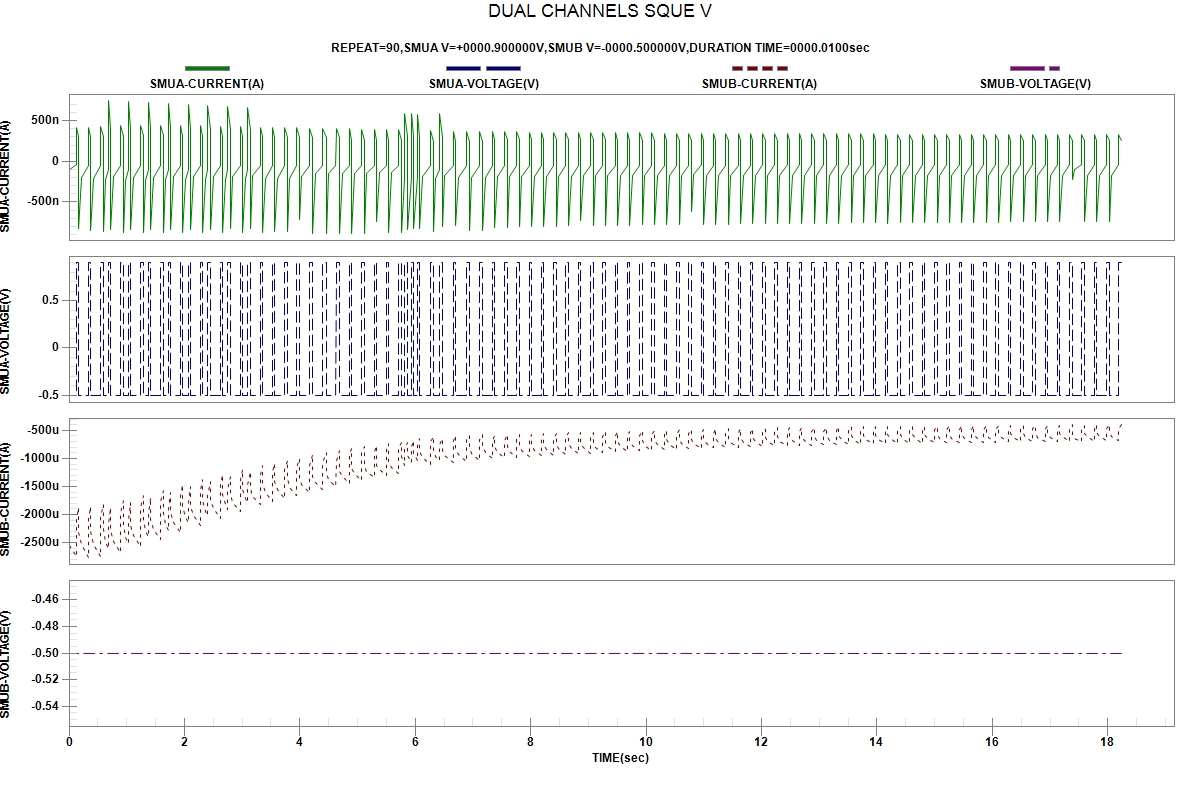

Source data for this figure (header and first rows):
START TIME:2024-04-04 01:08:07
REPEAT, TIME(sec), SMUA-VOLTAGE(V), SMUA-CURRENT(A), SMUB-VOLTAGE(V), SMUB-CURRENT(A)
1, 3.300000e-06, -5.00000e-01, -1.03234e-07, -5.00000e-01, -2.54446e-03
1, 1.242781e-01, -5.00000e-01, -3.65522e-08, -5.00000e-01, -2.75238e-03
1, 1.243348e-01, 9.00000e-01, 4.10051e-07, -5.00000e-01, -2.08441e-03
1, 1.684437e-01, 9.00000e-01, 3.07528e-07, -5.00000e-01, -1.87646e-03
2, 1.684843e-01, -5.00000e-01, -8.23520e-07, -5.00000e-01, -2.31540e-03
2, 2.126514e-01, -5.00000e-01, -1.97419e-07, -5.00000e-01, -2.52985e-03
2, 3.368658e-01, -5.00000e-01, -4.70140e-08, -5.00000e-01, -2.76392e-03
2, 3.369430e-01, 9.00000e-01, 4.18697e-07, -5.00000e-01, -2.06793e-03
2, 3.810412e-01, 9.00000e-01, 3.03697e-07, -5.00000e-01, -1.86070e-03
3, 3.810779e-01, -5.00000e-01, -8.50945e-07, -5.00000e-01, -2.30590e-03
3, 4.252909e-01, -5.00000e-01, -2.17047e-07, -5.00000e-01, -2.53165e-03
3, 5.494310e-01, -5.00000e-01, -4.94321e-08, -5.00000e-01, -2.75663e-03
3, 5.494722e-01, 9.00000e-01, 4.30708e-07, -5.00000e-01, -2.04173e-03
3, 5.936095e-01, 9.00000e-01, 3.07599e-07, -5.00000e-01, -1.82778e-03
4, 5.936629e-01, -5.00000e-01, -8.68929e-07, -5.00000e-01, -2.27490e-03
4, 6.377706e-01, -5.00000e-01, -2.28110e-07, -5.00000e-01, -2.50235e-03
4, 6.819115e-01, -5.00000e-01, -1.01838e-07, -5.00000e-01, -2.60766e-03
4, 6.819798e-01, 9.00000e-01, 7.46236e-07, -5.00000e-01, -2.16720e-03
4, 7.261219e-01, 9.00000e-01, 3.94531e-07, -5.00000e-01, -1.87458e-03
5, 7.261700e-01, -5.00000e-01, -8.39670e-07, -5.00000e-01, -2.28369e-03
5, 7.703662e-01, -5.00000e-01, -1.92634e-07, -5.00000e-01, -2.47651e-03
5, 8.945956e-01, -5.00000e-01, -5.00351e-08, -5.00000e-01, -2.67835e-03
5, 8.946358e-01, 9.00000e-01, 4.34268e-07, -5.00000e-01, -1.96547e-03
5, 9.387669e-01, 9.00000e-01, 3.10863e-07, -5.00000e-01, -1.75168e-03
6, 9.387997e-01, -5.00000e-01, -8.72626e-07, -5.00000e-01, -2.18943e-03
6, 9.829722e-01, -5.00000e-01, -2.31927e-07, -5.00000e-01, -2.41533e-03
6, 1.027098e+00, -5.00000e-01, -1.04222e-07, -5.00000e-01, -2.51680e-03
6, 1.027137e+00, 9.00000e-01, 7.41047e-07, -5.00000e-01, -2.08490e-03
6, 1.071330e+00, 9.00000e-01, 3.96487e-07, -5.00000e-01, -1.79242e-03
7, 1.071368e+00, -5.00000e-01, -8.42411e-07, -5.00000e-01, -2.19122e-03
7, 1.115510e+00, -5.00000e-01, -1.94403e-07, -5.00000e-01, -2.37912e-03
7, 1.239689e+00, -5.00000e-01, -5.11628e-08, -5.00000e-01, -2.57123e-03
7, 1.239731e+00, 9.00000e-01, 4.39620e-07, -5.00000e-01, -1.86987e-03
7, 1.283930e+00, 9.00000e-01, 3.13496e-07, -5.00000e-01, -1.65943e-03
8, 1.283967e+00, -5.00000e-01, -8.79782e-07, -5.00000e-01, -2.08370e-03
8, 1.328046e+00, -5.00000e-01, -2.32518e-07, -5.00000e-01, -2.30121e-03
8, 1.372093e+00, -5.00000e-01, -1.05503e-07, -5.00000e-01, -2.40021e-03
8, 1.372140e+00, 9.00000e-01, 7.27938e-07, -5.00000e-01, -1.98207e-03
8, 1.416404e+00, 9.00000e-01, 3.97449e-07, -5.00000e-01, -1.69620e-03
9, 1.416446e+00, -5.00000e-01, -8.44215e-07, -5.00000e-01, -2.08231e-03
9, 1.460573e+00, -5.00000e-01, -1.94422e-07, -5.00000e-01, -2.26173e-03
9, 1.584858e+00, -5.00000e-01, -5.19553e-08, -5.00000e-01, -2.44859e-03
9, 1.585043e+00, 9.00000e-01, 4.39061e-07, -5.00000e-01, -1.76905e-03
9, 1.629268e+00, 9.00000e-01, 3.12177e-07, -5.00000e-01, -1.56509e-03
10, 1.629393e+00, -5.00000e-01, -8.77847e-07, -5.00000e-01, -1.97358e-03
10, 1.673598e+00, -5.00000e-01, -2.30082e-07, -5.00000e-01, -2.18226e-03
10, 1.717642e+00, -5.00000e-01, -1.05193e-07, -5.00000e-01, -2.27882e-03
10, 1.717683e+00, 9.00000e-01, 7.15900e-07, -5.00000e-01, -1.87697e-03
10, 1.761855e+00, 9.00000e-01, 3.99642e-07, -5.00000e-01, -1.59972e-03
11, 1.761906e+00, -5.00000e-01, -8.43315e-07, -5.00000e-01, -1.96957e-03
11, 1.806012e+00, -5.00000e-01, -1.91925e-07, -5.00000e-01, -2.14143e-03
11, 1.930301e+00, -5.00000e-01, -5.23422e-08, -5.00000e-01, -2.32111e-03
11, 1.930370e+00, 9.00000e-01, 4.39575e-07, -5.00000e-01, -1.66449e-03
11, 1.974468e+00, 9.00000e-01, 3.10655e-07, -5.00000e-01, -1.46488e-03
12, 1.974510e+00, -5.00000e-01, -8.81097e-07, -5.00000e-01, -1.85967e-03
12, 2.018725e+00, -5.00000e-01, -2.25738e-07, -5.00000e-01, -2.05948e-03
12, 2.062861e+00, -5.00000e-01, -1.04348e-07, -5.00000e-01, -2.14914e-03
12, 2.062895e+00, 9.00000e-01, 7.00820e-07, -5.00000e-01, -1.76587e-03
12, 2.107094e+00, 9.00000e-01, 3.96556e-07, -5.00000e-01, -1.49900e-03
... 387 more rows
